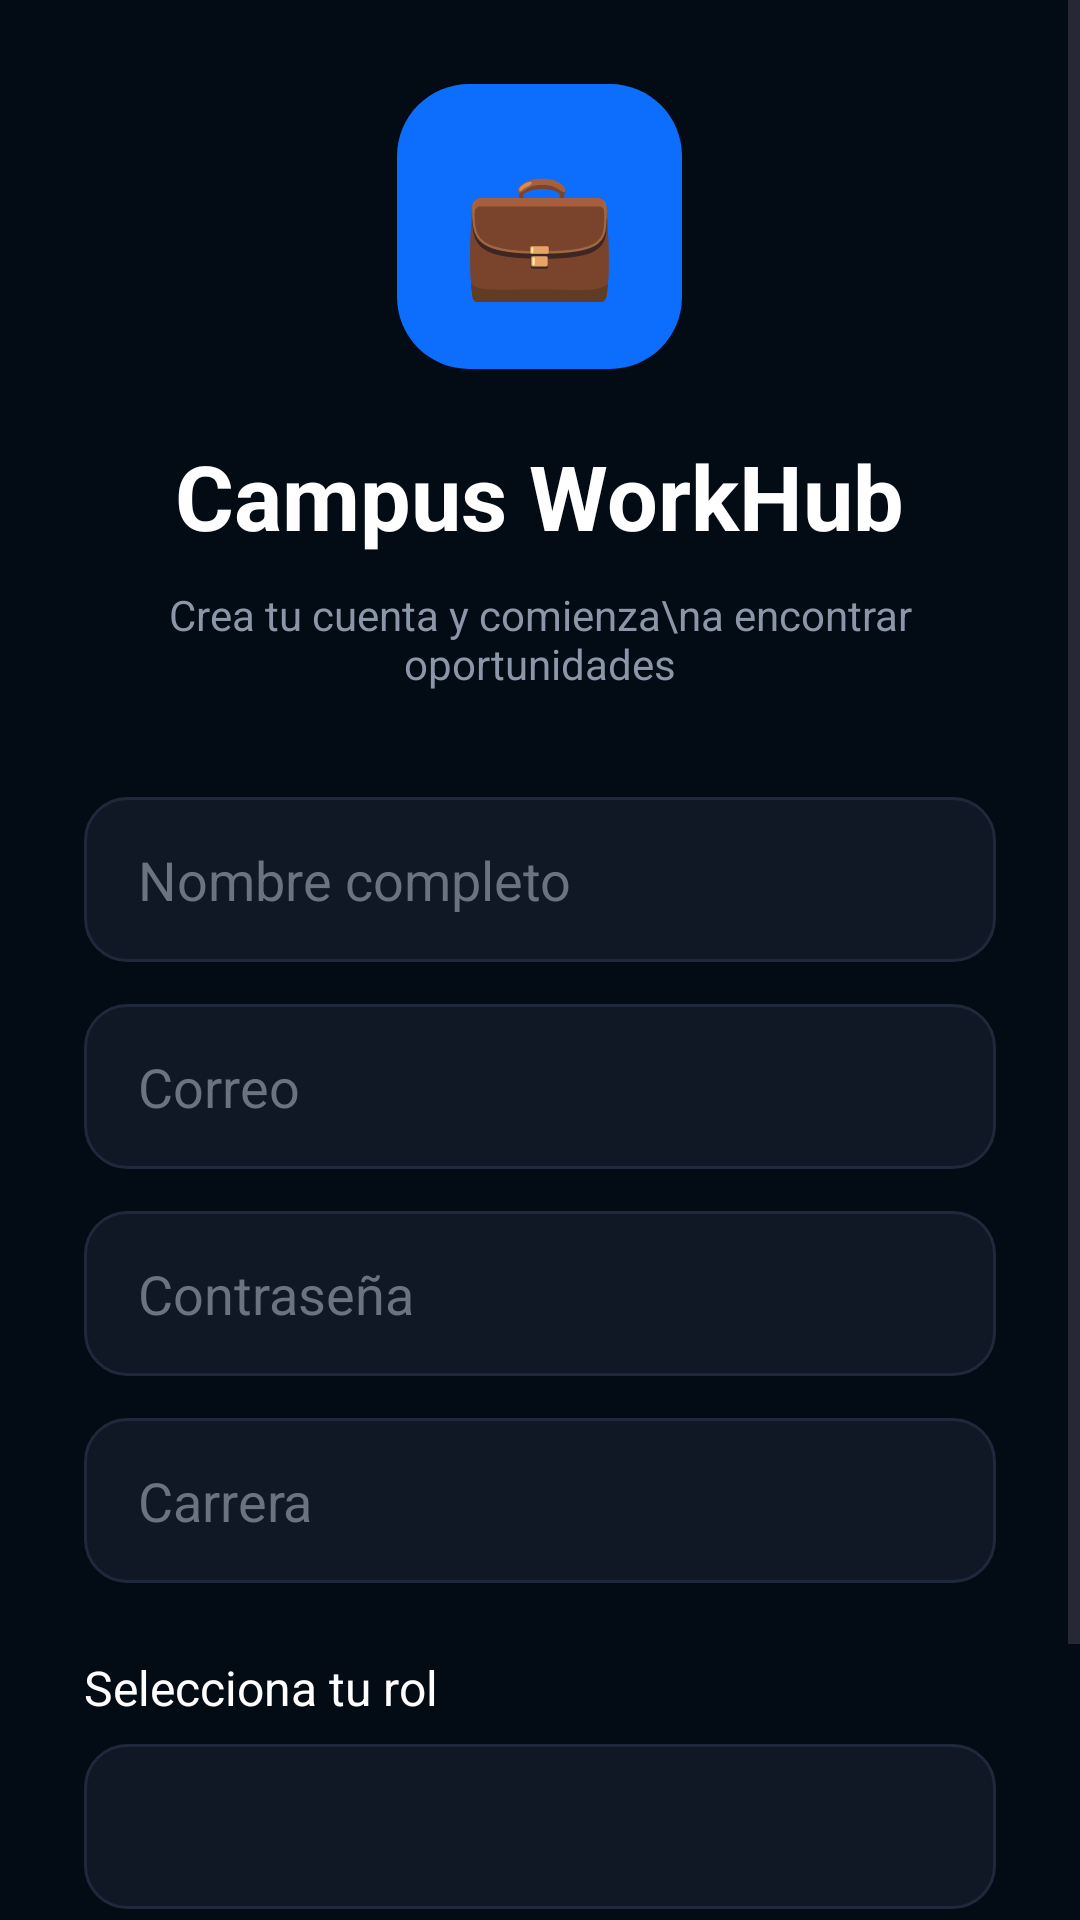

Here is an Android app screen rendered from its layout file. Give the layout XML and the strings, colors and styles it references.
<!-- AndroidManifest.xml: application theme Theme.UniFreelanceApp -->
<!-- res/layout/activity_registro.xml -->
<?xml version="1.0" encoding="utf-8"?>
<ScrollView xmlns:android="http://schemas.android.com/apk/res/android"
    android:id="@+id/lyregistro"
    android:layout_width="match_parent"
    android:layout_height="match_parent"
    android:fillViewport="true"
    android:background="#030B15">

    <LinearLayout
        android:layout_width="match_parent"
        android:layout_height="wrap_content"
        android:orientation="vertical"
        android:gravity="center"
        android:padding="28dp">

        <TextView
            android:layout_width="95dp"
            android:layout_height="95dp"
            android:gravity="center"
            android:text="💼"
            android:textSize="42sp"
            android:textColor="#FFFFFF"
            android:background="@drawable/bg_logo_login" />

        <TextView
            android:layout_width="wrap_content"
            android:layout_height="wrap_content"
            android:text="Campus WorkHub"
            android:textColor="#FFFFFF"
            android:textStyle="bold"
            android:textSize="30sp"
            android:layout_marginTop="22dp" />

        <TextView
            android:layout_width="wrap_content"
            android:layout_height="wrap_content"
            android:text="Crea tu cuenta y comienza\na encontrar oportunidades"
            android:textColor="#8B97A8"
            android:textSize="14sp"
            android:gravity="center"
            android:layout_marginTop="10dp" />

        <EditText
            android:id="@+id/etName"
            android:layout_width="match_parent"
            android:layout_height="55dp"
            android:layout_marginTop="35dp"
            android:background="@drawable/bg_input_login"
            android:hint="Nombre completo"
            android:textColorHint="#6B7280"
            android:textColor="#FFFFFF"
            android:paddingStart="18dp"
            android:paddingEnd="18dp"
            android:singleLine="true" />

        <EditText
            android:id="@+id/etEmail"
            android:layout_width="match_parent"
            android:layout_height="55dp"
            android:layout_marginTop="14dp"
            android:background="@drawable/bg_input_login"
            android:hint="Correo"
            android:textColorHint="#6B7280"
            android:textColor="#FFFFFF"
            android:inputType="textEmailAddress"
            android:paddingStart="18dp"
            android:paddingEnd="18dp"
            android:singleLine="true" />

        <EditText
            android:id="@+id/etPassword"
            android:layout_width="match_parent"
            android:layout_height="55dp"
            android:layout_marginTop="14dp"
            android:background="@drawable/bg_input_login"
            android:hint="Contraseña"
            android:textColorHint="#6B7280"
            android:textColor="#FFFFFF"
            android:inputType="textPassword"
            android:paddingStart="18dp"
            android:paddingEnd="18dp"
            android:singleLine="true" />

        <EditText
            android:id="@+id/etCareer"
            android:layout_width="match_parent"
            android:layout_height="55dp"
            android:layout_marginTop="14dp"
            android:background="@drawable/bg_input_login"
            android:hint="Carrera"
            android:textColorHint="#6B7280"
            android:textColor="#FFFFFF"
            android:paddingStart="18dp"
            android:paddingEnd="18dp"
            android:singleLine="true" />

        <TextView
            android:layout_width="match_parent"
            android:layout_height="wrap_content"
            android:text="Selecciona tu rol"
            android:textColor="#FFFFFF"
            android:textSize="16sp"
            android:layout_marginTop="24dp"
            android:layout_marginBottom="8dp" />

        <Spinner
            android:id="@+id/spRole"
            android:layout_width="match_parent"
            android:layout_height="55dp"
            android:background="@drawable/bg_input_login"
            android:paddingStart="18dp"
            android:paddingEnd="18dp" />

        <TextView
            android:id="@+id/btnRegister"
            android:layout_width="match_parent"
            android:layout_height="55dp"
            android:layout_marginTop="28dp"
            android:background="@drawable/bg_btn_blue"
            android:gravity="center"
            android:text="CREAR CUENTA"
            android:textColor="#FFFFFF"
            android:textStyle="bold"
            android:clickable="true"
            android:focusable="true" />

    </LinearLayout>

</ScrollView>
<!-- resources referenced by this layout -->
<resources>
  <!-- drawable bg_btn_blue (drawable) -->
  <shape xmlns:android="http://schemas.android.com/apk/res/android">
      <solid android:color="#0D6EFD"/>
      <corners android:radius="14dp"/>
  </shape>
  <!-- drawable bg_input_login (drawable) -->
  <shape xmlns:android="http://schemas.android.com/apk/res/android">
      <solid android:color="#101826"/>
      <stroke
          android:width="1dp"
          android:color="#1E293B"/>
      <corners android:radius="14dp"/>
  </shape>
  <!-- drawable bg_logo_login (drawable) -->
  <shape xmlns:android="http://schemas.android.com/apk/res/android">
      <solid android:color="#0D6EFD"/>
      <corners android:radius="24dp"/>
  </shape>
  <style name="Theme.UniFreelanceApp" parent="Base.Theme.UniFreelanceApp" />
  <style name="Base.Theme.UniFreelanceApp" parent="Theme.Material3.DayNight.NoActionBar">
          
          
      </style>
</resources>
